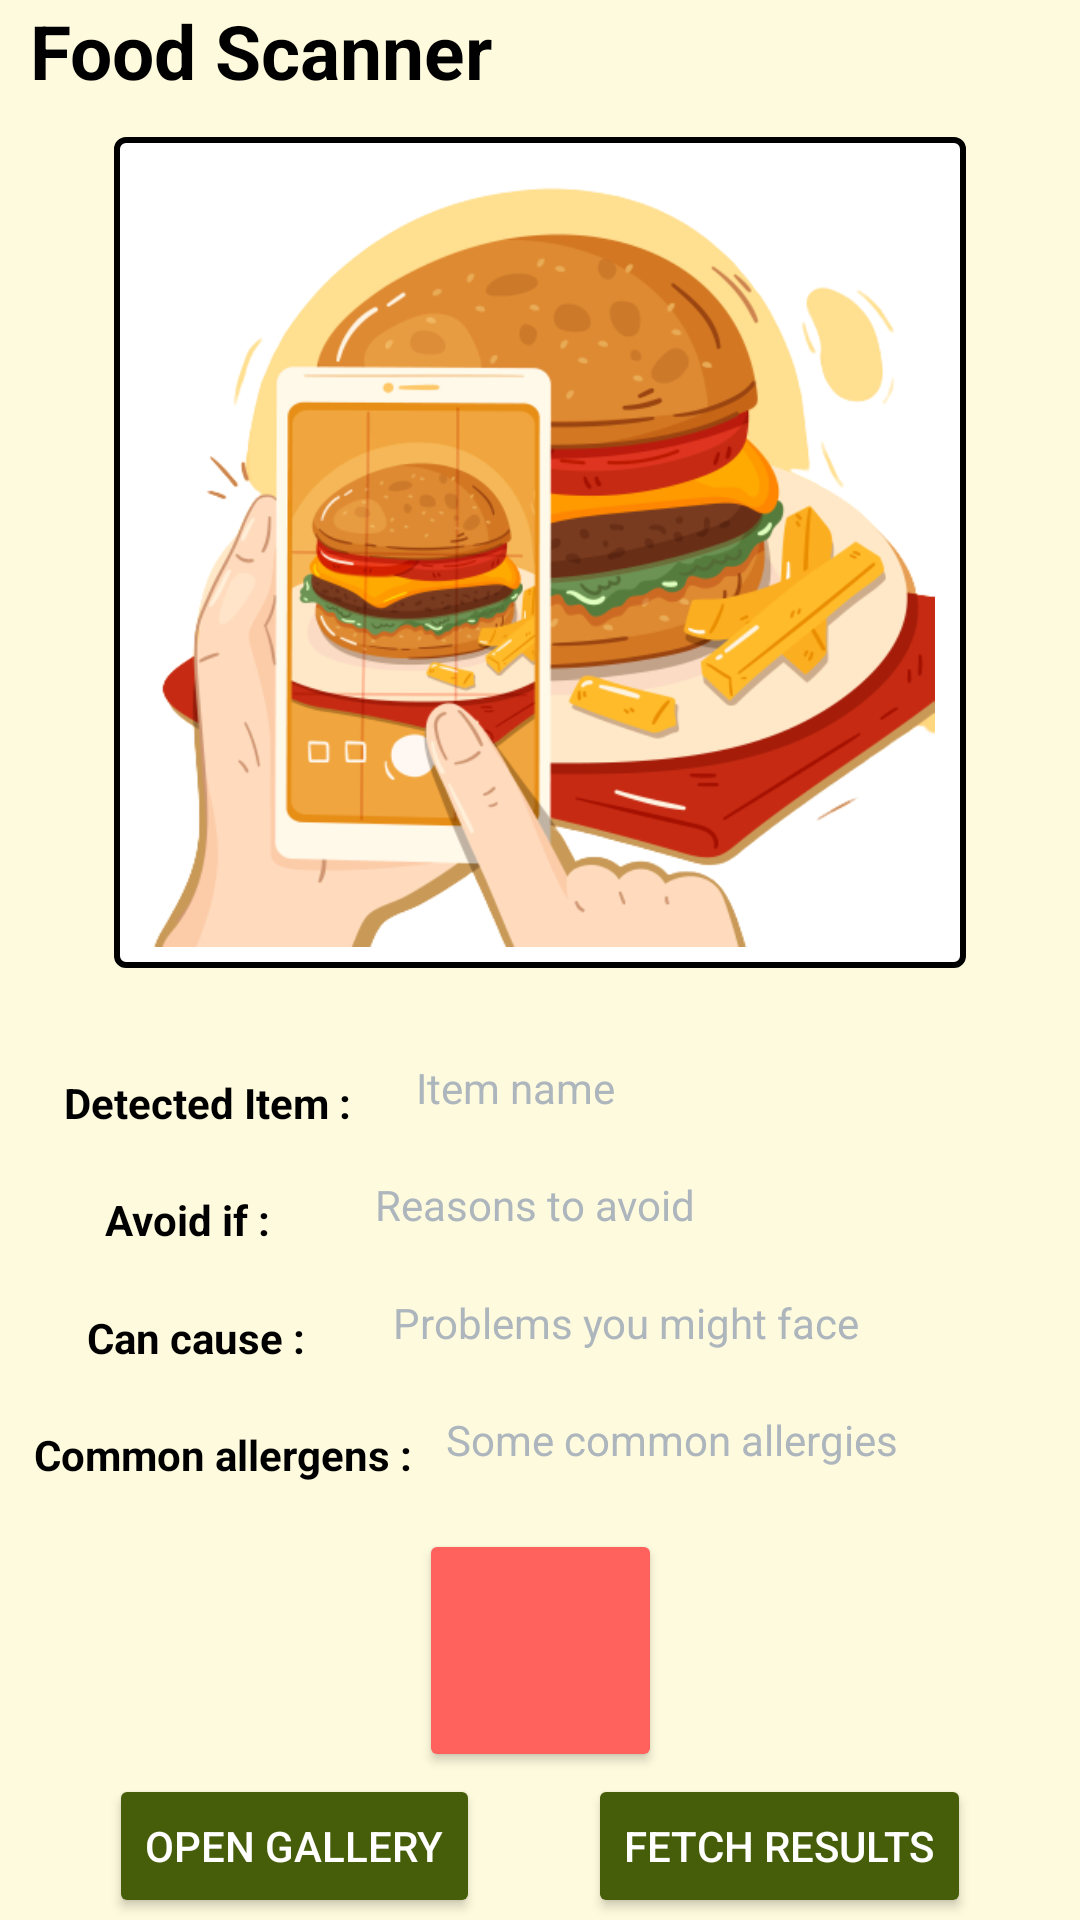

Write the Android layout XML for this screen, with the resource values it uses.
<!-- AndroidManifest.xml: application theme Theme.Innogeeks_team_project -->
<!-- res/layout/activity_unpacked_scanner.xml -->
<?xml version="1.0" encoding="utf-8"?>
<ScrollView xmlns:android="http://schemas.android.com/apk/res/android"
    xmlns:app="http://schemas.android.com/apk/res-auto"
    xmlns:tools="http://schemas.android.com/tools"
    android:layout_width="match_parent"
    android:layout_height="match_parent"
    android:background="@color/white"
    android:fillViewport="true">

    <androidx.constraintlayout.widget.ConstraintLayout
        android:layout_width="match_parent"
        android:layout_height="wrap_content"
        android:background="@color/white"
        android:backgroundTint="#fefadd"
        tools:context=".unpackedScannerActivity">

        <TextView
            android:id="@+id/textView12"
            android:layout_width="wrap_content"
            android:layout_height="wrap_content"
            android:layout_marginStart="10dp"
            android:text="Food Scanner"
            android:textColor="@color/black"
            android:textSize="25sp"
            android:textStyle="bold"
            app:iconTint="#FFFFFF"
            app:layout_constraintStart_toStartOf="parent"
            app:layout_constraintTop_toTopOf="parent" />


        <ImageView
            android:id="@+id/imgViu"
            android:layout_width="284dp"
            android:layout_height="277dp"
            android:layout_marginTop="12dp"
            android:background="@drawable/border"
            android:src="@drawable/food_image"
            app:layout_constraintEnd_toEndOf="parent"
            app:layout_constraintStart_toStartOf="parent"
            app:layout_constraintTop_toBottomOf="@+id/textView12" />

        <TextView
            android:id="@+id/textView14"
            android:layout_width="wrap_content"
            android:layout_height="wrap_content"
            android:text="Avoid if :"
            android:textColor="@color/black"
            android:textStyle="bold"
            app:layout_constraintBottom_toBottomOf="@+id/avoidTV"
            app:layout_constraintEnd_toStartOf="@+id/avoidTV"
            app:layout_constraintHorizontal_bias="0.5"
            app:layout_constraintStart_toStartOf="parent"
            app:layout_constraintTop_toTopOf="@+id/avoidTV"
            tools:ignore="HardcodedText" />

        <TextView
            android:id="@+id/textView13"
            android:layout_width="wrap_content"
            android:layout_height="19dp"
            android:text="Common allergens :"
            android:textColor="@color/black"
            android:textStyle="bold"
            app:layout_constraintBottom_toBottomOf="@+id/allergenTV"
            app:layout_constraintEnd_toStartOf="@+id/allergenTV"
            app:layout_constraintHorizontal_bias="0.5"
            app:layout_constraintStart_toStartOf="parent"
            app:layout_constraintTop_toTopOf="@+id/allergenTV" />

        <TextView
            android:id="@+id/textView9"
            android:layout_width="wrap_content"
            android:layout_height="wrap_content"
            android:text="Detected Item :"
            android:textColor="@color/black"
            android:textStyle="bold"
            app:layout_constraintBottom_toBottomOf="@+id/naam"
            app:layout_constraintEnd_toStartOf="@+id/naam"
            app:layout_constraintHorizontal_bias="0.5"
            app:layout_constraintStart_toStartOf="parent"
            app:layout_constraintTop_toTopOf="@+id/naam" />

        <TextView
            android:id="@+id/textView10"
            android:layout_width="wrap_content"
            android:layout_height="wrap_content"
            android:text="Can cause :"
            android:textColor="@color/black"
            android:textStyle="bold"
            app:layout_constraintBottom_toBottomOf="@+id/diseaseTV"
            app:layout_constraintEnd_toStartOf="@+id/diseaseTV"
            app:layout_constraintHorizontal_bias="0.5"
            app:layout_constraintStart_toStartOf="parent"
            app:layout_constraintTop_toTopOf="@+id/diseaseTV" />

        <TextView
            android:id="@+id/naam"
            android:layout_width="200dp"
            android:layout_height="wrap_content"
            android:layout_marginTop="20dp"
            android:hint="Item name"
            android:paddingBottom="10dp"
            android:textColor="@color/black"
            android:textColorHint="#ADB5BD"
            app:layout_constraintBottom_toTopOf="@+id/avoidTV"
            app:layout_constraintEnd_toEndOf="parent"
            app:layout_constraintHorizontal_bias="0.5"
            app:layout_constraintStart_toEndOf="@+id/textView9"
            app:layout_constraintTop_toBottomOf="@+id/imgViu" />

        <TextView
            android:id="@+id/diseaseTV"
            android:layout_width="200dp"
            android:layout_height="wrap_content"
            android:hint="Problems you might face"
            android:paddingBottom="10dp"
            android:textColor="@color/black"
            android:textColorHint="#ADB5BD"
            app:layout_constraintBottom_toTopOf="@+id/allergenTV"
            app:layout_constraintEnd_toEndOf="parent"
            app:layout_constraintHorizontal_bias="0.5"
            app:layout_constraintStart_toEndOf="@+id/textView10"
            app:layout_constraintTop_toBottomOf="@+id/avoidTV" />

        <TextView
            android:id="@+id/avoidTV"
            android:layout_width="200dp"
            android:layout_height="wrap_content"
            android:hint="Reasons to avoid"
            android:paddingBottom="10dp"
            android:textColor="@color/black"
            android:textColorHint="#ADB5BD"
            app:layout_constraintBottom_toTopOf="@+id/diseaseTV"
            app:layout_constraintEnd_toEndOf="parent"
            app:layout_constraintHorizontal_bias="0.5"
            app:layout_constraintStart_toEndOf="@+id/textView14"
            app:layout_constraintTop_toBottomOf="@+id/naam" />

        <TextView
            android:id="@+id/allergenTV"
            android:layout_width="200dp"
            android:layout_height="wrap_content"
            android:hint="Some common allergies"
            android:paddingBottom="10dp"
            android:textColor="@color/black"
            android:textColorHint="#ADB5BD"
            app:layout_constraintBottom_toTopOf="@+id/cameraBtn"
            app:layout_constraintEnd_toEndOf="parent"
            app:layout_constraintHorizontal_bias="0.5"
            app:layout_constraintStart_toEndOf="@+id/textView13"
            app:layout_constraintTop_toBottomOf="@+id/diseaseTV" />

        <Button
            android:id="@+id/cameraBtn"
            android:layout_width="81dp"
            android:layout_height="81dp"
            android:backgroundTint="#ff615d"
            android:textColor="@color/white"
            app:icon="@drawable/scan_icon"
            app:iconGravity="textTop"
            app:iconSize="74dp"
            app:iconTint="#FFFFFF"
            app:layout_constraintBottom_toBottomOf="parent"
            app:layout_constraintEnd_toEndOf="parent"
            app:layout_constraintStart_toStartOf="parent"
            app:layout_constraintTop_toBottomOf="@+id/diseaseTV" />

        <Button
            android:id="@+id/imgbtn"
            android:layout_width="wrap_content"
            android:layout_height="wrap_content"
            android:backgroundTint="#465D0A"
            android:text="Open Gallery"
            android:textColor="@color/white"
            app:layout_constraintBottom_toBottomOf="parent"
            app:layout_constraintEnd_toStartOf="@+id/mlbtn"
            app:layout_constraintHorizontal_bias="0.5"
            app:layout_constraintStart_toStartOf="parent"
            app:layout_constraintTop_toBottomOf="@+id/cameraBtn" />

        <Button
            android:id="@+id/mlbtn"
            android:layout_width="wrap_content"
            android:layout_height="wrap_content"
            android:backgroundTint="#465D0A"
            android:text="Fetch Results"
            android:textColor="@color/white"
            app:layout_constraintBottom_toBottomOf="parent"
            app:layout_constraintEnd_toEndOf="parent"
            app:layout_constraintHorizontal_bias="0.5"
            app:layout_constraintStart_toEndOf="@+id/imgbtn"
            app:layout_constraintTop_toBottomOf="@+id/cameraBtn" />

    </androidx.constraintlayout.widget.ConstraintLayout>

</ScrollView>
<!-- resources referenced by this layout -->
<resources>
  <!-- drawable border (drawable) -->
  <?xml version="1.0" encoding="utf-8"?>
      <shape xmlns:android="http://schemas.android.com/apk/res/android">
          <stroke android:width="2dp" android:color="#000000" />
          <solid android:color="#ffffff" />
          <padding android:left="7dp" android:top="7dp"
              android:right="7dp" android:bottom="7dp" />
          <corners android:radius="3dp" />
      </shape>
  <!-- drawable food_image: png bitmap (drawable, 148294 bytes) -->
  <style name="Theme.Innogeeks_team_project" parent="Base.Theme.Innogeeks_team_project" />
  <style name="Base.Theme.Innogeeks_team_project" parent="Theme.Material3.Light.NoActionBar">
          
  
      </style>
  <!-- not gathered from this repository: default colours our renderer supplied (Android Studio template values) -->
  <color name="black">#FF000000</color>
  <color name="white">#FFFFFFFF</color>
</resources>
